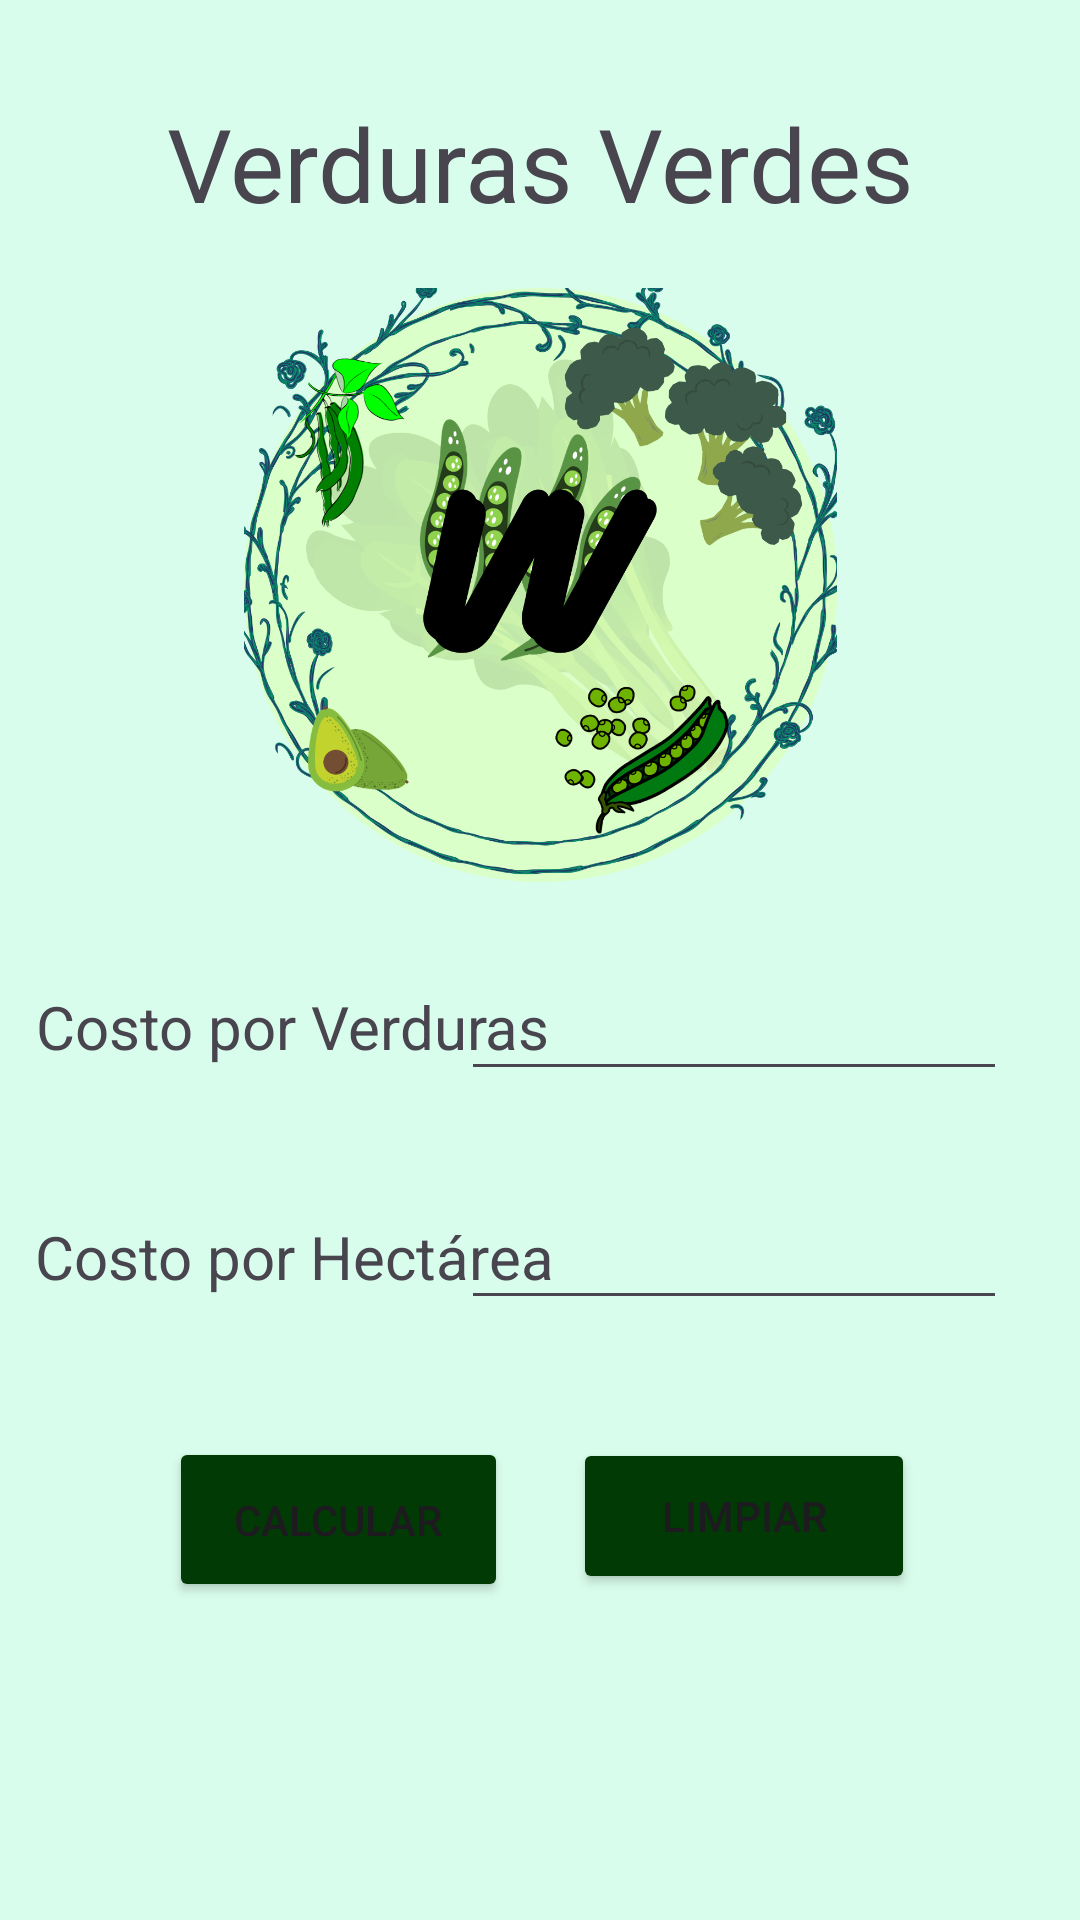

Layout XML and referenced resources for this Android screen:
<!-- AndroidManifest.xml: application theme Theme.ProyectoVerdurasVerdes1 -->
<!-- res/layout/activity_main.xml -->
<?xml version="1.0" encoding="utf-8"?>
<androidx.constraintlayout.widget.ConstraintLayout xmlns:android="http://schemas.android.com/apk/res/android"
    xmlns:app="http://schemas.android.com/apk/res-auto"
    xmlns:tools="http://schemas.android.com/tools"
    android:layout_width="match_parent"
    android:layout_height="match_parent"
    android:background="#D9FDEC"
    tools:context=".MainActivity">

    <TextView
        android:id="@+id/textView"
        android:layout_width="wrap_content"
        android:layout_height="wrap_content"
        android:text="Costo por Verduras"
        android:textSize="20sp"
        app:layout_constraintBottom_toBottomOf="parent"
        app:layout_constraintEnd_toEndOf="parent"
        app:layout_constraintHorizontal_bias="0.063"
        app:layout_constraintStart_toStartOf="parent"
        app:layout_constraintTop_toTopOf="parent"
        app:layout_constraintVertical_bias="0.536" />

    <TextView
        android:id="@+id/textView2"
        android:layout_width="wrap_content"
        android:layout_height="wrap_content"
        android:text="Costo por Hectárea"
        android:textSize="20sp"
        app:layout_constraintBottom_toBottomOf="parent"
        app:layout_constraintEnd_toEndOf="parent"
        app:layout_constraintHorizontal_bias="0.063"
        app:layout_constraintStart_toStartOf="parent"
        app:layout_constraintTop_toTopOf="parent"
        app:layout_constraintVertical_bias="0.661" />

    <EditText
        android:id="@+id/txtverduras"
        android:layout_width="182dp"
        android:layout_height="42dp"
        android:ems="10"
        android:inputType="text"
        app:layout_constraintBottom_toBottomOf="parent"
        app:layout_constraintEnd_toEndOf="parent"
        app:layout_constraintHorizontal_bias="0.864"
        app:layout_constraintStart_toStartOf="parent"
        app:layout_constraintTop_toTopOf="parent"
        app:layout_constraintVertical_bias="0.538" />

    <EditText
        android:id="@+id/txthectarea"
        android:layout_width="182dp"
        android:layout_height="45dp"
        android:ems="10"
        android:inputType="text"
        app:layout_constraintBottom_toBottomOf="parent"
        app:layout_constraintEnd_toEndOf="parent"
        app:layout_constraintHorizontal_bias="0.864"
        app:layout_constraintStart_toStartOf="parent"
        app:layout_constraintTop_toTopOf="parent"
        app:layout_constraintVertical_bias="0.664" />

    <Button
        android:id="@+id/btncalcular"
        android:layout_width="113dp"
        android:layout_height="55dp"
        android:backgroundTint="#013A04"
        android:text="Calcular"
        android:textColorHighlight="#8DE390"
        android:textColorLink="#ABD679"
        app:layout_constraintBottom_toBottomOf="parent"
        app:layout_constraintEnd_toEndOf="parent"
        app:layout_constraintHorizontal_bias="0.228"
        app:layout_constraintStart_toStartOf="parent"
        app:layout_constraintTop_toTopOf="parent"
        app:layout_constraintVertical_bias="0.819"
        app:strokeColor="#4CAF50" />

    <Button
        android:id="@+id/btnLimpiar"
        android:layout_width="114dp"
        android:layout_height="52dp"
        android:backgroundTint="#013A04"
        android:text="Limpiar"
        app:layout_constraintBottom_toBottomOf="parent"
        app:layout_constraintEnd_toEndOf="parent"
        app:layout_constraintHorizontal_bias="0.777"
        app:layout_constraintStart_toStartOf="parent"
        app:layout_constraintTop_toTopOf="parent"
        app:layout_constraintVertical_bias="0.815" />

    <ImageView
        android:id="@+id/imageView"
        android:layout_width="279dp"
        android:layout_height="198dp"
        app:layout_constraintBottom_toBottomOf="parent"
        app:layout_constraintEnd_toEndOf="parent"
        app:layout_constraintStart_toStartOf="parent"
        app:layout_constraintTop_toTopOf="parent"
        app:layout_constraintVertical_bias="0.217"
        app:srcCompat="@drawable/verduras__1_" />

    <TextView
        android:id="@+id/textView7"
        android:layout_width="wrap_content"
        android:layout_height="wrap_content"
        android:text="Verduras Verdes"
        android:textSize="34sp"
        app:layout_constraintBottom_toBottomOf="parent"
        app:layout_constraintEnd_toEndOf="parent"
        app:layout_constraintStart_toStartOf="parent"
        app:layout_constraintTop_toTopOf="parent"
        app:layout_constraintVertical_bias="0.053" />

</androidx.constraintlayout.widget.ConstraintLayout>
<!-- resources referenced by this layout -->
<resources>
  <!-- drawable verduras__1_: png bitmap (drawable, 549472 bytes) -->
  <style name="Theme.ProyectoVerdurasVerdes1" parent="Base.Theme.ProyectoVerdurasVerdes1" />
  <style name="Base.Theme.ProyectoVerdurasVerdes1" parent="Theme.Material3.DayNight.NoActionBar">
          
          
      </style>
</resources>
